Image classification data set "CODEBRIM" (wilson-repo/vlp-module on GitHub). Class labels (2): background, defects.

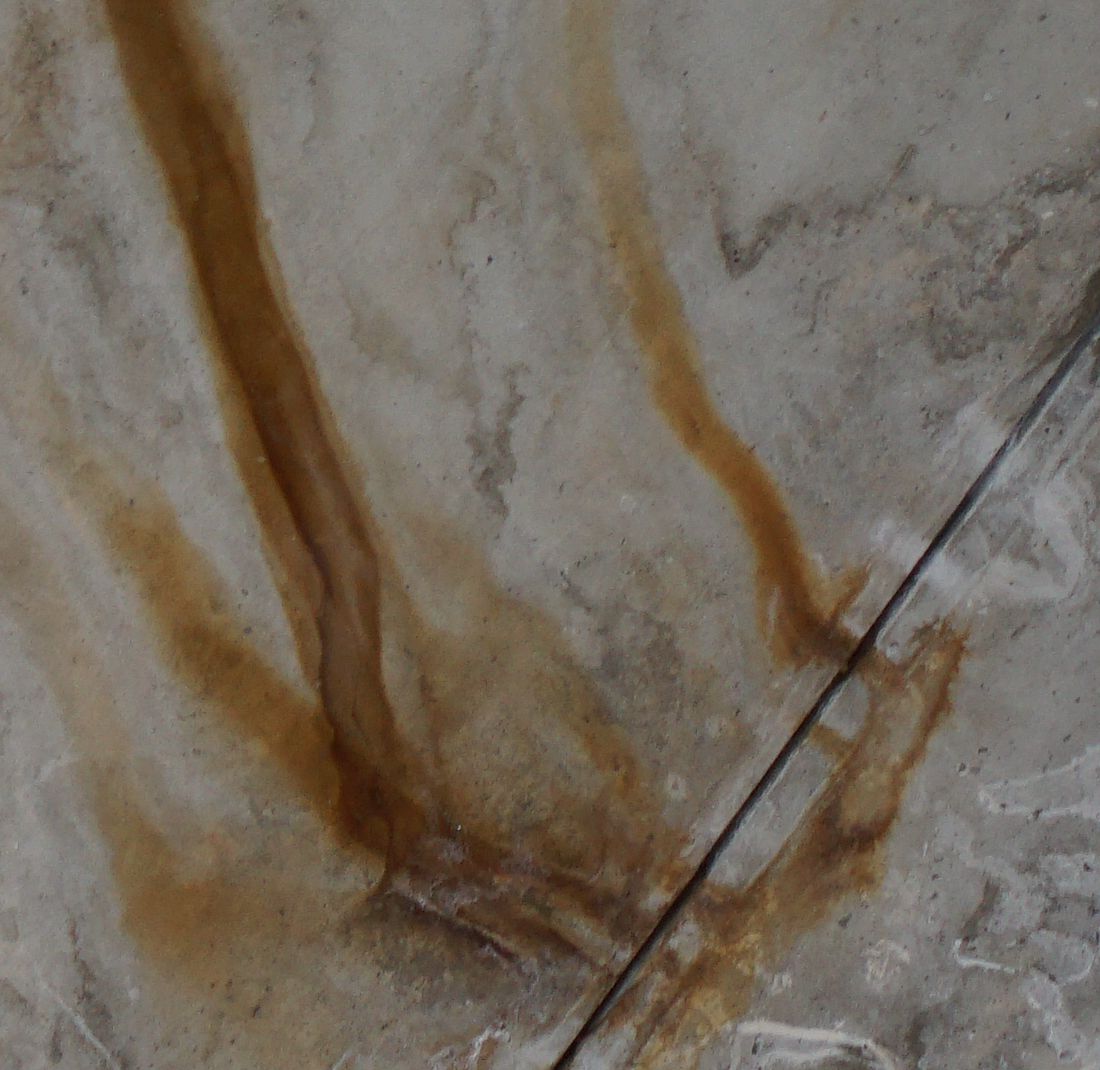
Label: defects

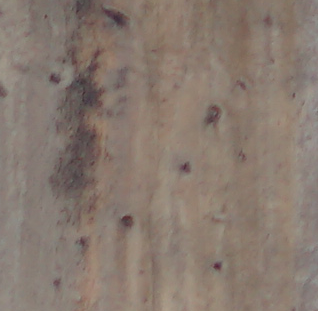
Label: background

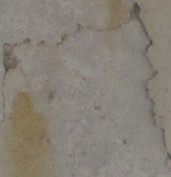
Label: defects

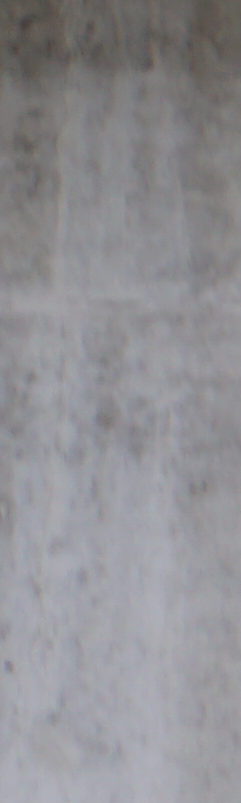
Label: background

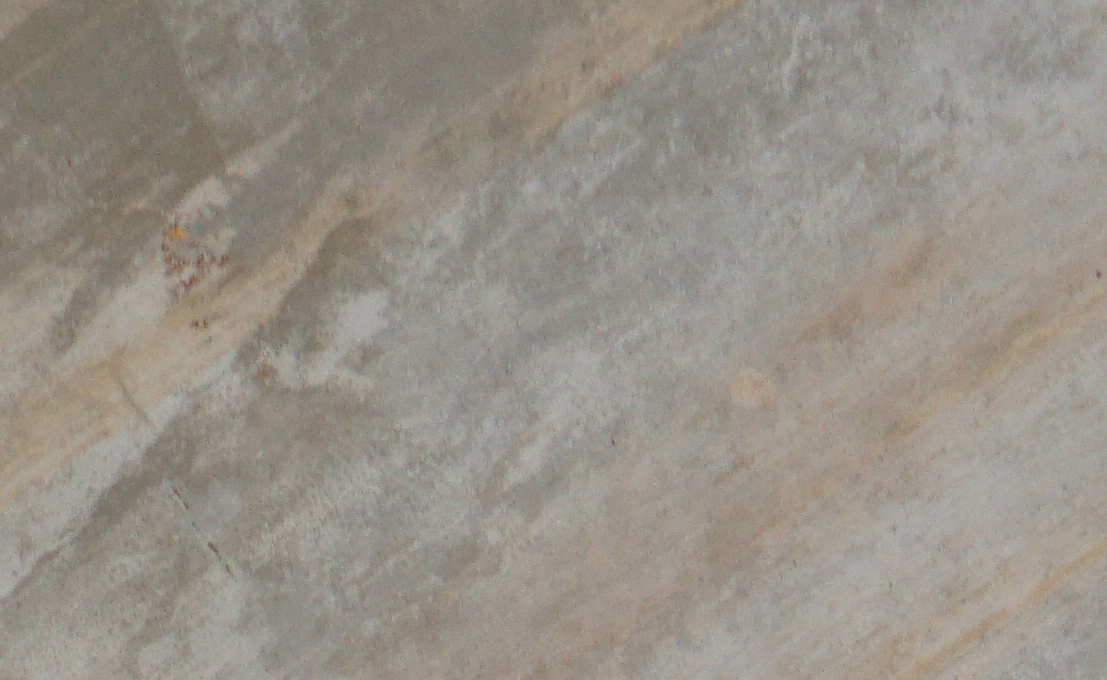
Label: background

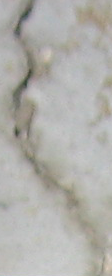
Label: defects
